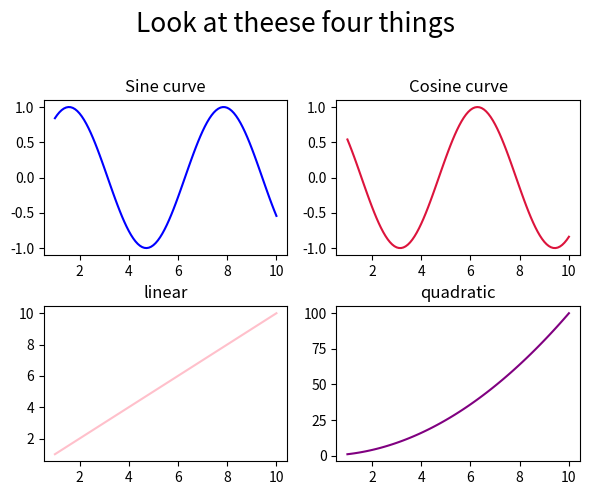

The matplotlib source for this figure:
import matplotlib.pyplot as plt
import numpy as np

x = np.linspace(1,10, 100)
y1 = np.sin(x)
y2 = np.cos(x)
y3 = x
y4 = x**2

plt.figure(figsize=(6,5))

# Subplot
# Subplot 1:sine curve

plt.subplot(2,2,1) # 2 x, 2y, position 1
plt.plot(x,y1, color='blue')
plt.title("Sine curve") #title for certain box

#Subplot 2: cosine
plt.subplot(2,2,2) # 2 x, 2y, position 2
plt.plot(x,y2, color='crimson')
plt.title("Cosine curve")

#Subplot 3: linear
plt.subplot(2,2,3) # 2 x, 2y, position 3
plt.plot(x,y3, color='pink')
plt.title("linear")

#Subplot 4:quadratic
plt.subplot(2,2,4) # 2 x, 2y, position 4
plt.plot(x,y4, color='purple')
plt.title("quadratic")

#Adjust spacing
plt.tight_layout()

# Title for all of it
plt.suptitle('Look at theese four things', fontsize=19)
# Adjust spacing above or below,left, right (can use plt.tight_layout in the end too)
plt.subplots_adjust(top=0.8) #80% from the bottom-left

plt.show()